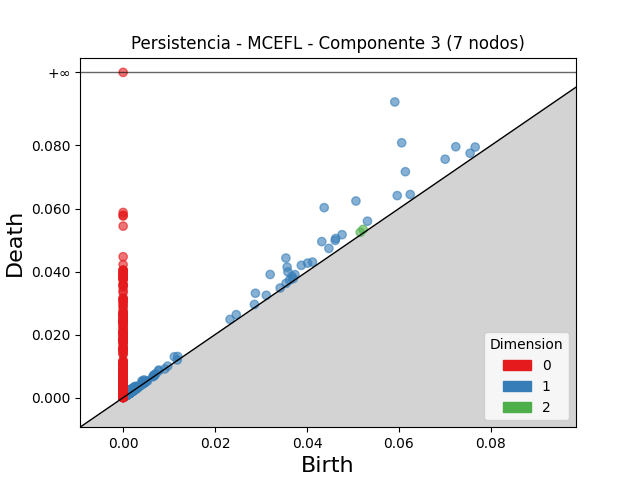

The data file committed next to this chart (first rows):
dimension, birth, death
2, 0.05221, 0.05339
2, 0.05157, 0.05245
2, 0.002716, 0.002921
2, 0.003044, 0.003243
2, 0.001643, 0.001772
2, 0.001866, 0.001971
2, 0.001961, 0.002063
2, 0.002089, 0.002191
2, 0.001899, 0.002
2, 0.001873, 0.001971
2, 0.002721, 0.002814
2, 0.001332, 0.001424
2, 0.001679, 0.00177
2, 0.002243, 0.002326
2, 0.002824, 0.002907
2, 0.002527, 0.002607
2, 0.001379, 0.001453
2, 0.001537, 0.001611
2, 0.001408, 0.001473
2, 0.001683, 0.001748
2, 0.002888, 0.002945
2, 0.002737, 0.002791
2, 0.002029, 0.002073
2, 0.002505, 0.002548
2, 0.002304, 0.002347
2, 0.002889, 0.00293
2, 0.003176, 0.003217
2, 0.002028, 0.002066
2, 0.001656, 0.001689
2, 0.00377, 0.003803
2, 0.001961, 0.001994
2, 0.001342, 0.001372
2, 0.002766, 0.002793
2, 0.001729, 0.001754
2, 0.001457, 0.001477
2, 0.001491, 0.00151
2, 0.002765, 0.002784
2, 0.001593, 0.001608
2, 0.002035, 0.002045
2, 0.001364, 0.001372
2, 0.00232, 0.002326
2, 0.002346, 0.002351
2, 0.001757, 0.001758
1, 0.05909, 0.09381
1, 0.06059, 0.08086
1, 0.04373, 0.06028
1, 0.05064, 0.06239
1, 0.06139, 0.07168
1, 0.0354, 0.04429
1, 0.07236, 0.0796
1, 0.03198, 0.03907
1, 0.04321, 0.0495
1, 0.03567, 0.04143
1, 0.07004, 0.07565
1, 0.05962, 0.0641
1, 0.02878, 0.03312
1, 0.04624, 0.05049
1, 0.04762, 0.05171
1, 0.03585, 0.03988
1, 0.04612, 0.04989
... 2,638 more rows
